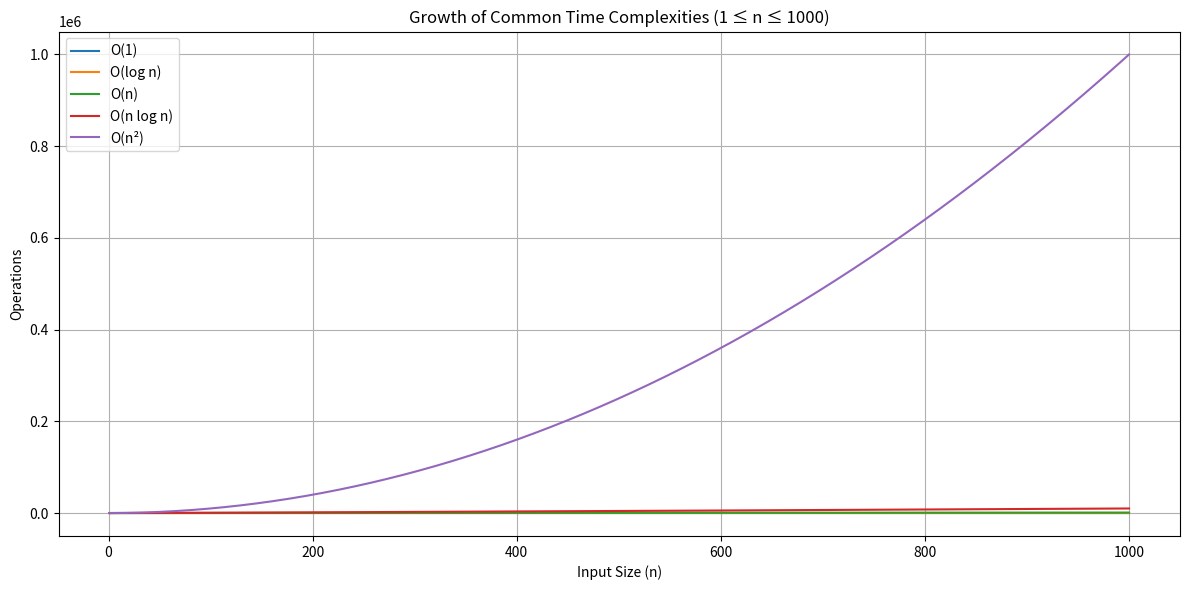
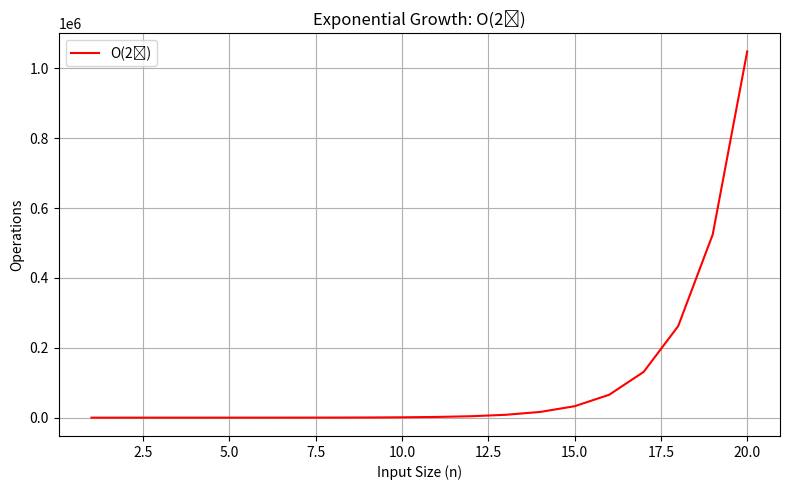

The matplotlib source for these figures, in order:
import matplotlib.pyplot as plt
import numpy as np
import math

# 1. Big-O complexity functions
def O_1(n):
    return np.ones_like(n)

def O_log_n(n):
    return np.log2(n)

def O_n(n):
    return n

def O_n_log_n(n):
    return n * np.log2(n)

def O_n_squared(n):
    return n**2

def O_2_power_n(n):
    return 2 ** n

# 2. Generate input sizes
n = np.arange(1, 1001)

# 3. Compute output values for each complexity
y1 = O_1(n)
y2 = O_log_n(n)
y3 = O_n(n)
y4 = O_n_log_n(n)
y5 = O_n_squared(n)

# For exponential, use smaller input range to avoid overflow
n_small = np.arange(1, 21)
y6 = O_2_power_n(n_small)

# 4. Plot all except exponential for clarity
plt.figure(figsize=(12, 6))
plt.plot(n, y1, label='O(1)')
plt.plot(n, y2, label='O(log n)')
plt.plot(n, y3, label='O(n)')
plt.plot(n, y4, label='O(n log n)')
plt.plot(n, y5, label='O(n²)')
plt.title('Growth of Common Time Complexities (1 ≤ n ≤ 1000)')
plt.xlabel('Input Size (n)')
plt.ylabel('Operations')
plt.legend()
plt.grid(True)
plt.tight_layout()
plt.show()

# 5. Separate plot for exponential
plt.figure(figsize=(8, 5))
plt.plot(n_small, y6, 'r', label='O(2ⁿ)')
plt.title('Exponential Growth: O(2ⁿ)')
plt.xlabel('Input Size (n)')
plt.ylabel('Operations')
plt.legend()
plt.grid(True)
plt.tight_layout()
plt.show()
